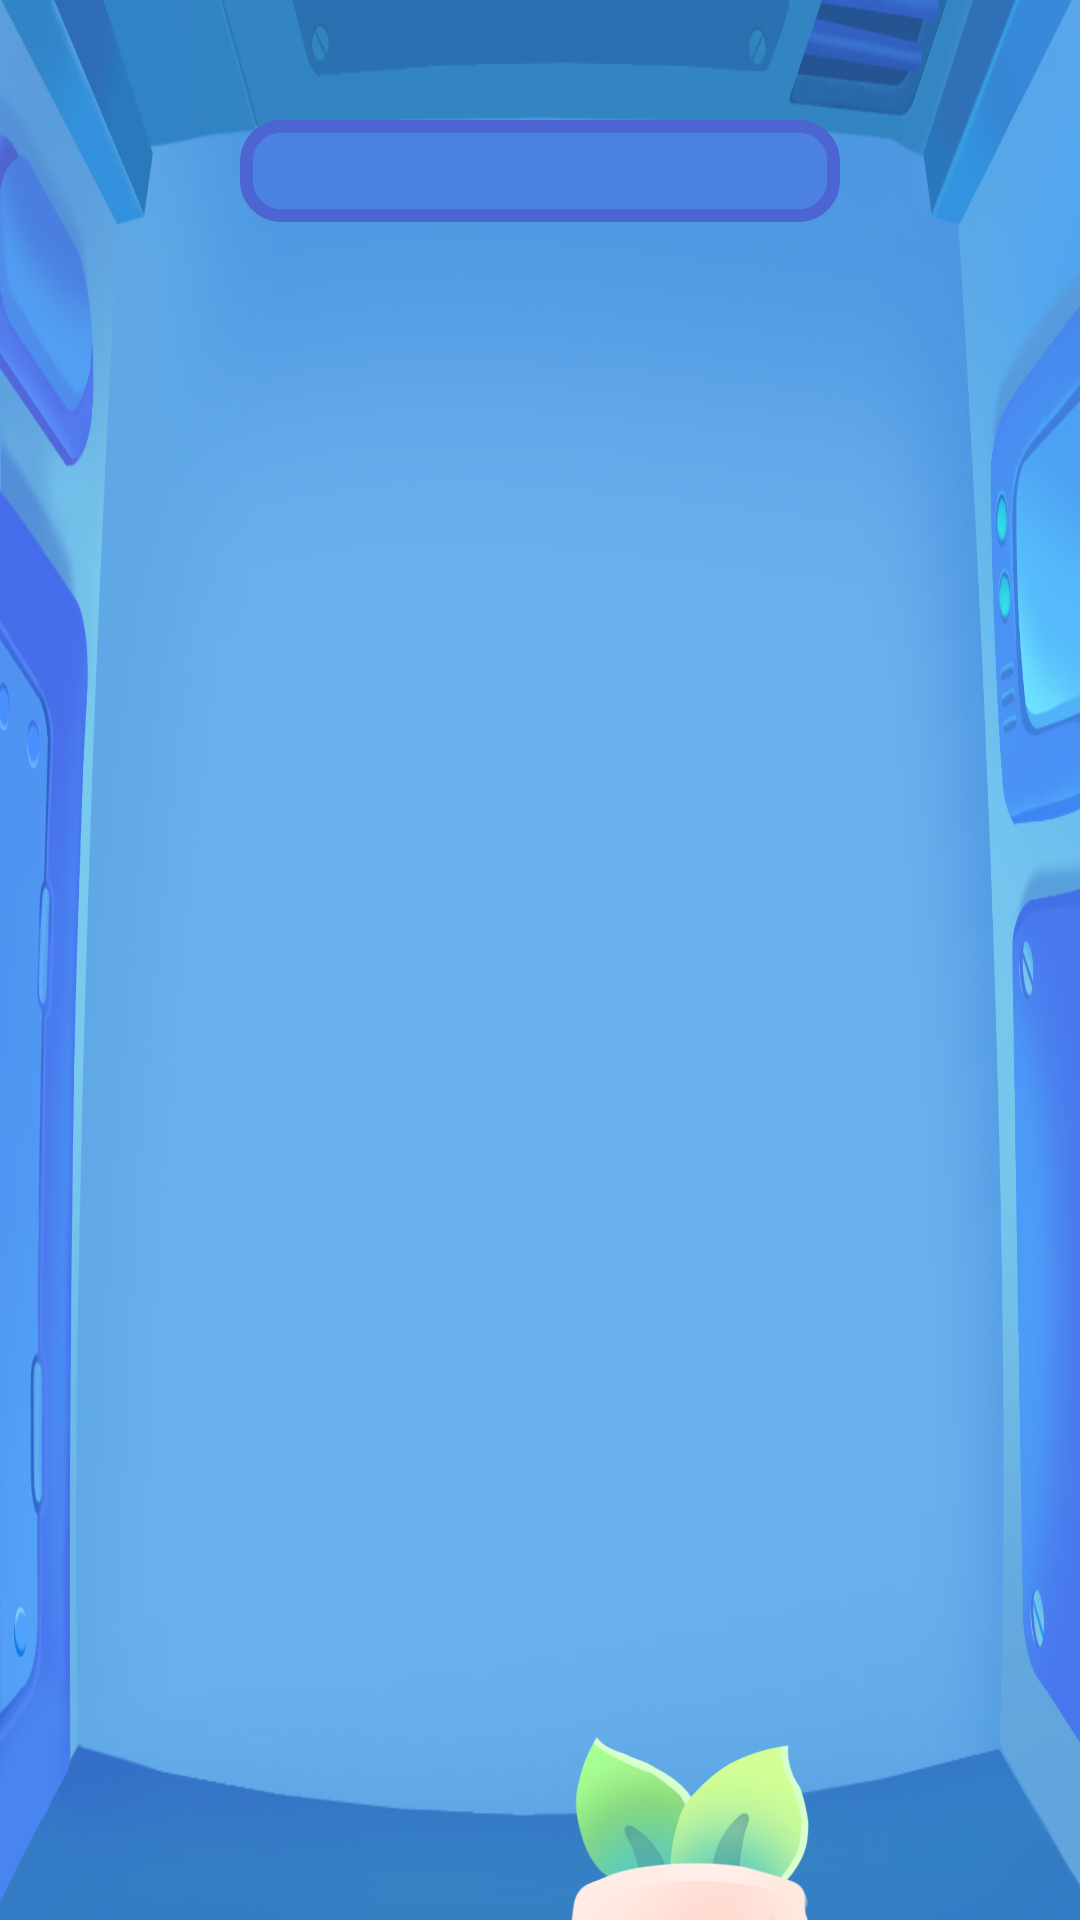

Here is an Android app screen rendered from its layout file. Give the layout XML and the strings, colors and styles it references.
<!-- AndroidManifest.xml: application theme AppTheme -->
<!-- res/layout/gallery_layout.xml -->
<?xml version="1.0" encoding="utf-8"?>
<FrameLayout xmlns:android="http://schemas.android.com/apk/res/android"
    xmlns:tools="http://schemas.android.com/tools"
    android:layout_width="match_parent"
    android:layout_height="match_parent"
    android:background="@drawable/gallery_bg">

    <TextView
        android:id="@+id/tv_current_word"
        android:layout_width="200dp"
        android:layout_height="wrap_content"
        android:layout_gravity="center_horizontal"
        android:layout_marginTop="40dp"
        android:background="@drawable/gallery_tips"
        android:gravity="center"
        android:textColor="@color/color_white"
        android:textSize="14sp"
        android:translationZ="10dp"
        tools:text="watch"
        tools:targetApi="lollipop" />

    <android.support.v7.widget.RecyclerView
        android:id="@+id/rv_content"
        android:layout_width="wrap_content"
        android:layout_height="wrap_content"
        android:layout_gravity="center_horizontal"
        android:layout_marginTop="90dp" />

    <LinearLayout
        android:id="@+id/ll_content"
        android:layout_width="wrap_content"
        android:layout_height="wrap_content"
        android:layout_gravity="center_horizontal"
        android:layout_marginTop="90dp"
        android:orientation="horizontal">

    </LinearLayout>

    <ImageView
        android:id="@+id/iv_boly"
        android:layout_width="wrap_content"
        android:layout_height="wrap_content"
        android:layout_gravity="bottom|right"
        android:layout_marginBottom="-30dp"
        android:layout_marginRight="80dp"
        android:background="@drawable/gallery_boli"
        tools:ignore="RtlHardcoded" />
</FrameLayout>
<!-- resources referenced by this layout -->
<resources>
  <color name="color_white">#ffffff</color>
  <!-- drawable gallery_bg: jpg bitmap (drawable-xxhdpi, 193309 bytes) -->
  <!-- drawable gallery_boli: png bitmap (drawable-xxhdpi, 39417 bytes) -->
  <style name="AppTheme" parent="Theme.AppCompat.Light.DarkActionBar">
          
          <item name="colorPrimary">@color/colorPrimary</item>
          <item name="colorPrimaryDark">@color/colorPrimaryDark</item>
          <item name="colorAccent">@color/colorAccent</item>
      </style>
  <color name="colorPrimary">#3F51B5</color>
  <color name="colorPrimaryDark">#303F9F</color>
  <color name="colorAccent">#FF4081</color>
</resources>
